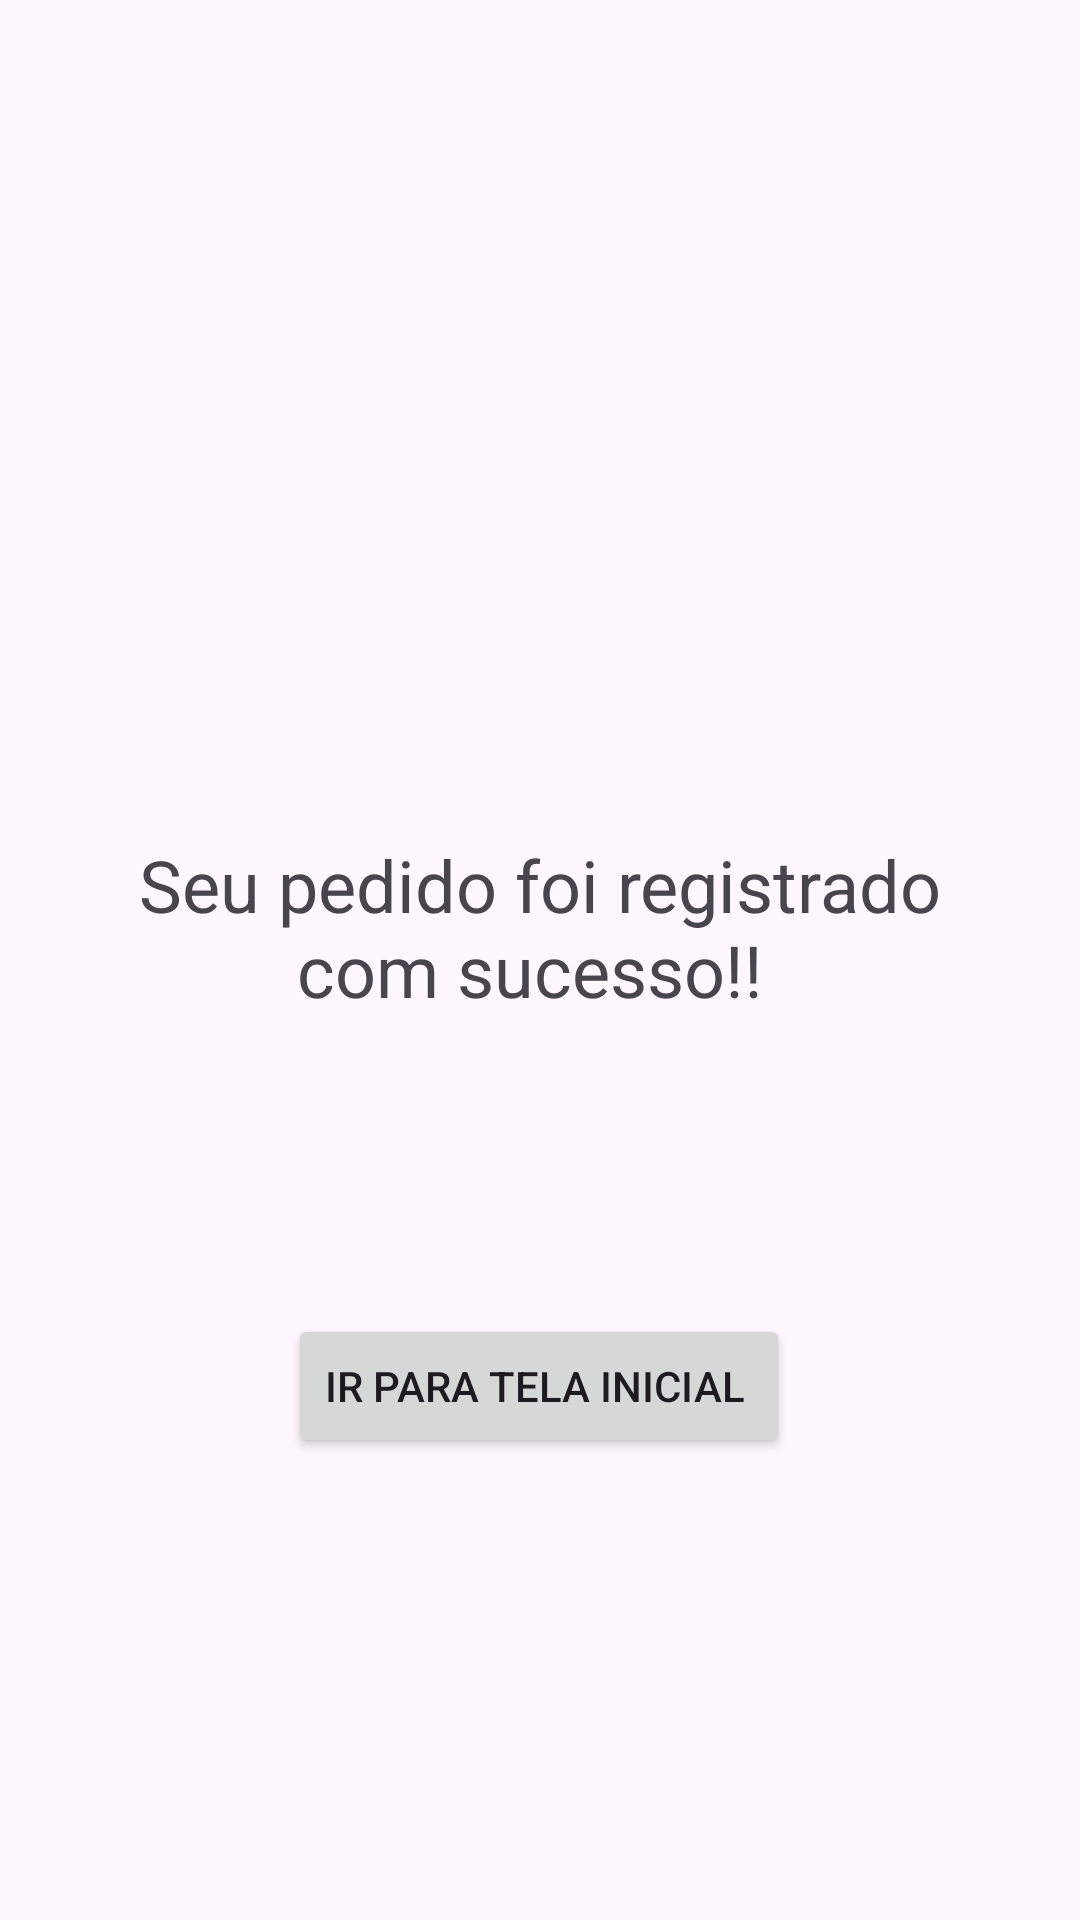

This screen was rendered from an Android layout file. Write that file and the resources it references.
<!-- AndroidManifest.xml: application theme Theme.Pim_IV -->
<!-- res/layout/activity_confirmacao_pedido.xml -->
<?xml version="1.0" encoding="utf-8"?>
<androidx.constraintlayout.widget.ConstraintLayout
    xmlns:android="http://schemas.android.com/apk/res/android"
    xmlns:tools="http://schemas.android.com/tools"
    xmlns:app="http://schemas.android.com/apk/res-auto"
    android:id="@+id/main"
    android:layout_width="match_parent"
    android:layout_height="match_parent"
    tools:context=".ConfirmacaoPedidoActivity">

  <TextView
      android:id="@+id/textView3"
      android:layout_width="298dp"
      android:layout_height="274dp"
      android:layout_marginTop="172dp"
      android:gravity="center"
      android:text="Seu pedido foi registrado com sucesso!! "
      android:textSize="24sp"
      app:layout_constraintEnd_toEndOf="parent"
      app:layout_constraintHorizontal_bias="0.495"
      app:layout_constraintStart_toStartOf="parent"
      app:layout_constraintTop_toTopOf="parent" />

  <Button
      android:id="@+id/PgInicial"
      android:layout_width="wrap_content"
      android:layout_height="wrap_content"
      android:text="Ir para tela inicial "
      android:onClick="IrTelaInicial"
      app:layout_constraintBottom_toBottomOf="parent"
      app:layout_constraintEnd_toEndOf="parent"
      app:layout_constraintHorizontal_bias="0.498"
      app:layout_constraintStart_toStartOf="parent"
      app:layout_constraintTop_toTopOf="parent"
      app:layout_constraintVertical_bias="0.74" />

</androidx.constraintlayout.widget.ConstraintLayout>
<!-- resources referenced by this layout -->
<resources>
  <style name="Theme.Pim_IV" parent="Base.Theme.Pim_IV" />
  <style name="Base.Theme.Pim_IV" parent="Theme.Material3.DayNight.NoActionBar">
          
          
      </style>
</resources>
